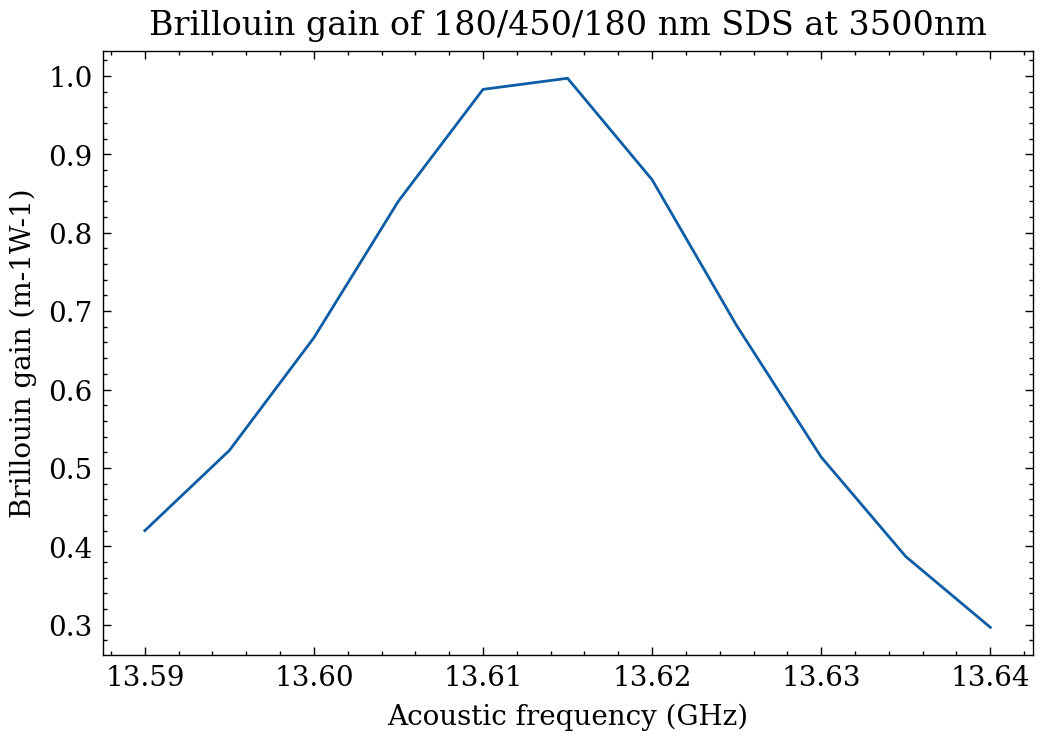

Source data for this figure (header and first rows):
13.59, 0.420048052611973
13.6, 0.5224
13.6, 0.6661
13.61, 0.8404
13.61, 0.9828
13.62, 0.997
13.62, 0.8676
13.62, 0.6815
13.63, 0.5139
13.63, 0.387
13.64, 0.2967
